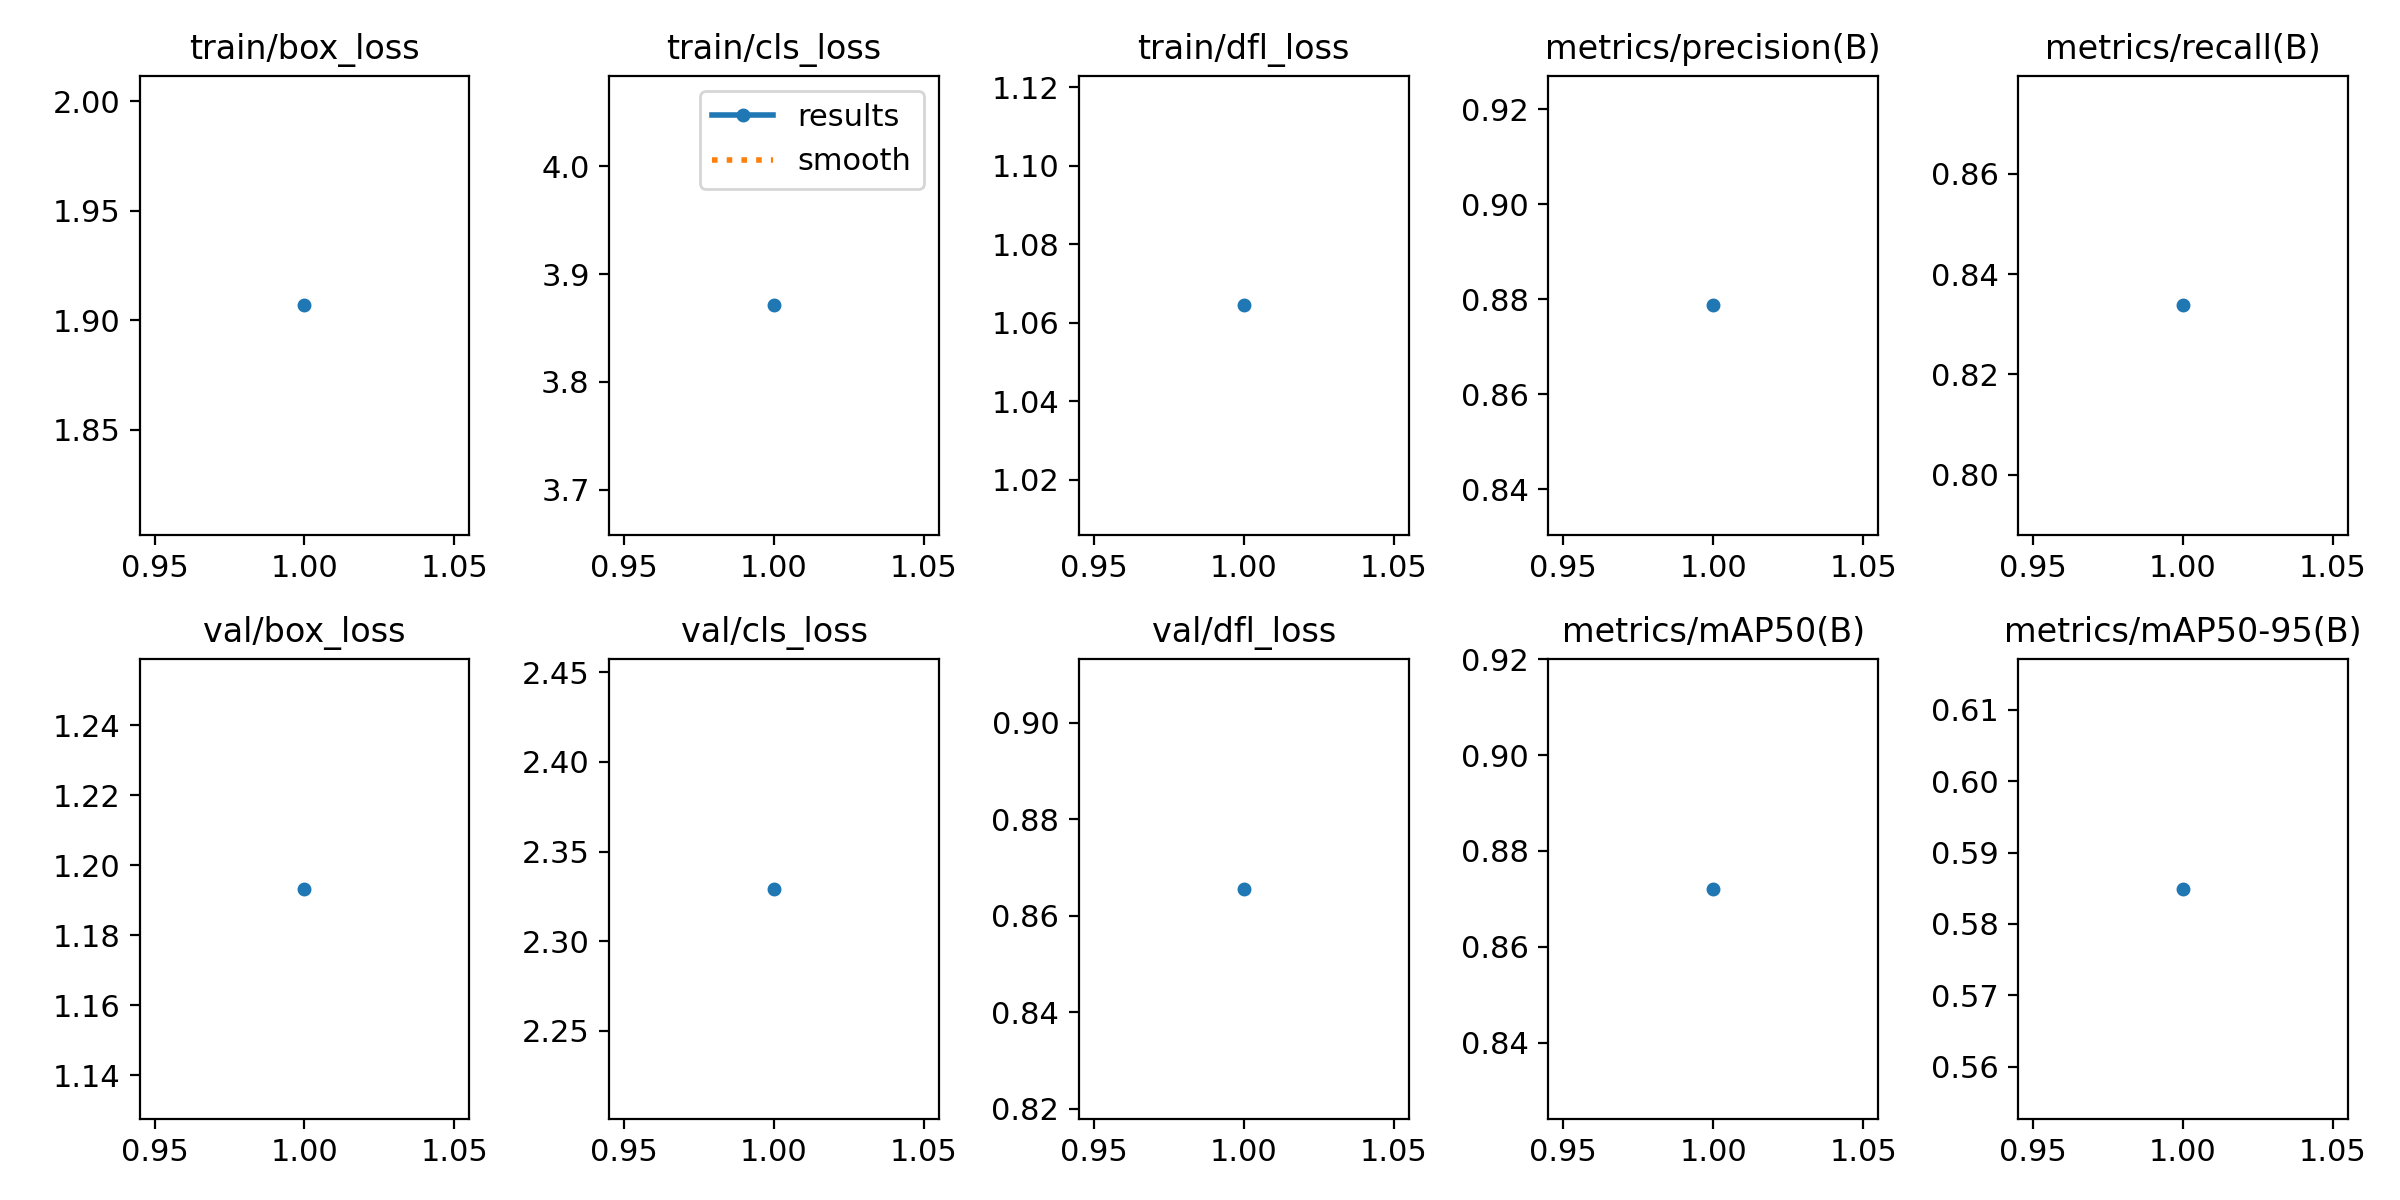

Values plotted in this chart, from the file beside it:
epoch, train/box_loss, train/cls_loss, train/dfl_loss, metrics/precision(B), metrics/recall(B), metrics/mAP50(B), metrics/mAP50-95(B), val/box_loss, val/cls_loss, val/dfl_loss, lr/pg0, lr/pg1, lr/pg2
1, 1.907, 3.871, 1.064, 0.8787, 0.8338, 0.8721, 0.5849, 1.193, 2.329, 0.8656, 0.0004746, 0.0004746, 0.0004746
